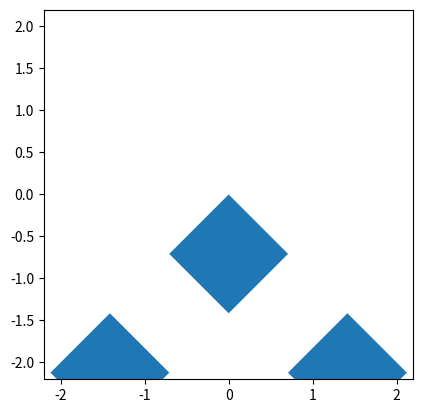

The matplotlib source for this figure:
import numpy as np
import matplotlib.pyplot as plt

ps = [[[0.0, 0.0], [0.70710677, -0.70710677], [0.0, -1.4142135], [-0.70710677, -0.70710677]], [[-1.4142135, -1.4142135], [-0.70710677, -2.1213202], [-1.4142134, -2.828427], [-2.1213202, -2.1213202]], [[1.4142135, -1.4142135], [2.1213202, -2.1213202], [1.4142134, -2.828427], [0.70710677, -2.1213202]], [[0.0, -2.828427], [0.7071067, -3.535534], [0.0, -4.2426405], [-0.7071067, -3.535534]]]

fig, ax = plt.subplots(subplot_kw={'aspect': 'equal'})


for p in ps:
    ax.add_patch(plt.Polygon(p))

ax.set_xlim(-2.2, 2.2)
ax.set_ylim(-2.2, 2.2)

plt.show()
